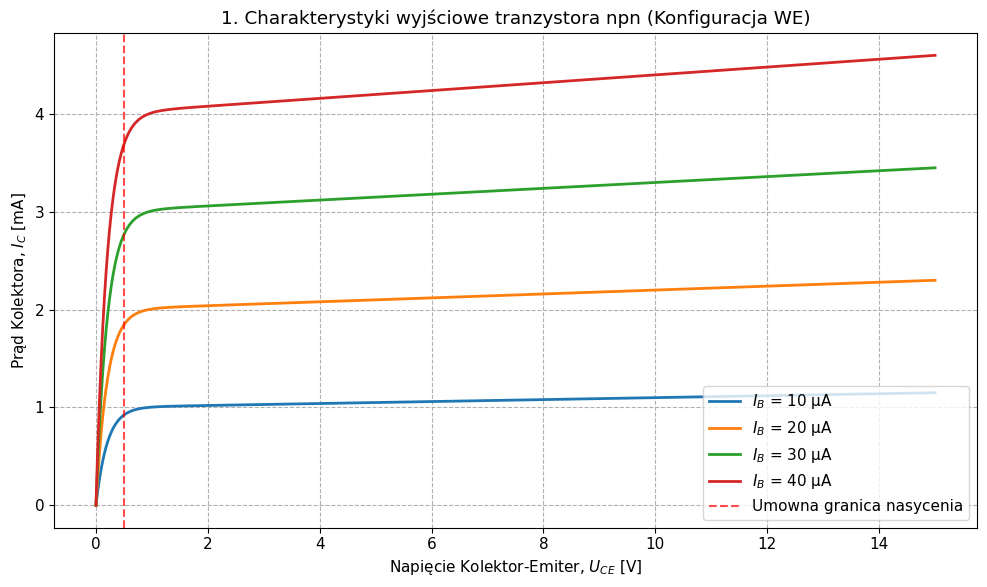
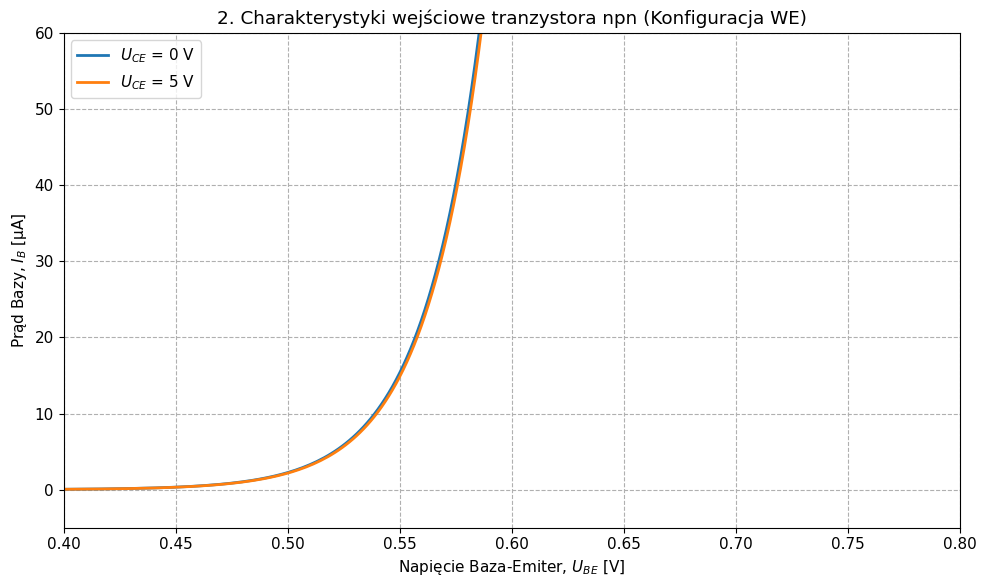
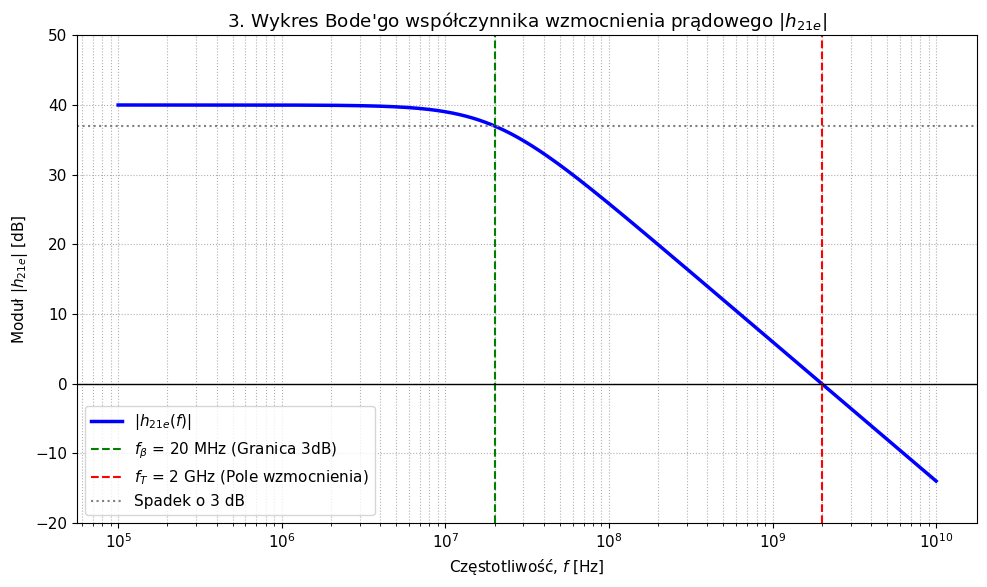

Generate these figures, in order, with matplotlib:
import numpy as np
import matplotlib.pyplot as plt

# Ustawienia globalne dla czytelności wykresów
plt.style.use('default')
plt.rcParams['font.size'] = 11

# ==============================================================================
# 1. Charakterystyki wyjściowe BJT w konfiguracji WE (Wspólnego Emitera)
# ==============================================================================
Uce = np.linspace(0, 15, 500)
Ib_values = np.array([10e-6, 20e-6, 30e-6, 40e-6]) # Prądy bazy od 10 uA do 40 uA
beta = 100      # Idealny współczynnik wzmocnienia prądowego
Va = 100        # Napięcie Early'ego [V]

plt.figure(figsize=(10, 6))
for Ib in Ib_values:
    # Model uwzględniający obszar nasycenia (przybliżenie exp) oraz zjawisko Early'ego w pr. aktywnej
    Ic = beta * Ib * (1 + Uce / Va) * (1 - np.exp(-Uce / 0.2))
    plt.plot(Uce, Ic * 1000, linewidth=2, label=f'$I_B$ = {Ib*1e6:.0f} µA')

plt.title('1. Charakterystyki wyjściowe tranzystora npn (Konfiguracja WE)')
plt.xlabel('Napięcie Kolektor-Emiter, $U_{CE}$ [V]')
plt.ylabel('Prąd Kolektora, $I_C$ [mA]')
plt.axvline(x=0.5, color='red', linestyle='--', alpha=0.7, label='Umowna granica nasycenia')
plt.grid(True, which='both', linestyle='--')
plt.legend(loc='lower right')
plt.tight_layout()
plt.show()

# ==============================================================================
# 2. Charakterystyki wejściowe BJT w konfiguracji WE
# ==============================================================================
Ube = np.linspace(0, 0.8, 500)
Uce_values = [0, 5]
Is = 1e-14
Vt = 0.026 # Napięcie termiczne (26 mV w 300K)

plt.figure(figsize=(10, 6))
for Uce_val in Uce_values:
    # Przybliżony model pokazujący spadek prądu Ib na skutek modulacji szerokości bazy (efekt Early'ego)
    Ib = Is * np.exp(Ube / Vt) * (1 - (Uce_val / 150)) 
    # Ograniczenie wartości odciętych do zera
    Ib = np.where(Ib < 0, 0, Ib)
    plt.plot(Ube, Ib * 1e6, linewidth=2, label=f'$U_{{CE}}$ = {Uce_val} V')

plt.title('2. Charakterystyki wejściowe tranzystora npn (Konfiguracja WE)')
plt.xlabel('Napięcie Baza-Emiter, $U_{BE}$ [V]')
plt.ylabel('Prąd Bazy, $I_B$ [µA]')
plt.ylim(-5, 60)
plt.xlim(0.4, 0.8)
plt.grid(True, which='both', linestyle='--')
plt.legend(loc='upper left')
plt.tight_layout()
plt.show()

# ==============================================================================
# 3. Zależność modułu współczynnika wzmocnienia prądowego |h21e| od częstotliwości
# ==============================================================================
f = np.logspace(5, 10, 500) # Skala od 100 kHz do 10 GHz
h21e0 = 100                 # Wzmocnienie stałoprądowe
f_beta = 20e6               # Częstotliwość graniczna 3dB (20 MHz)

# Obliczanie modułu
h21e_mag = h21e0 / np.sqrt(1 + (f / f_beta)**2)
h21e_mag_db = 20 * np.log10(h21e_mag)

plt.figure(figsize=(10, 6))
plt.semilogx(f, h21e_mag_db, color='blue', linewidth=2.5, label='$|h_{21e}(f)|$')

# Zaznaczanie kluczowych częstotliwości granicznych
plt.axvline(x=f_beta, color='green', linestyle='--', label=f'$f_\\beta$ = {f_beta/1e6:.0f} MHz (Granica 3dB)')
f_T = h21e0 * f_beta # Częstotliwość jednościowa
plt.axvline(x=f_T, color='red', linestyle='--', label=f'$f_T$ = {f_T/1e9:.0f} GHz (Pole wzmocnienia)')
plt.axhline(y=0, color='black', linestyle='-', linewidth=1)
plt.axhline(y=20*np.log10(h21e0) - 3, color='gray', linestyle=':', label='Spadek o 3 dB')

plt.title('3. Wykres Bode\'go współczynnika wzmocnienia prądowego $|h_{21e}|$')
plt.xlabel('Częstotliwość, $f$ [Hz]')
plt.ylabel('Moduł $|h_{21e}|$ [dB]')
plt.ylim(-20, 50)
plt.grid(True, which='both', linestyle=':')
plt.legend(loc='lower left')
plt.tight_layout()
plt.show()
